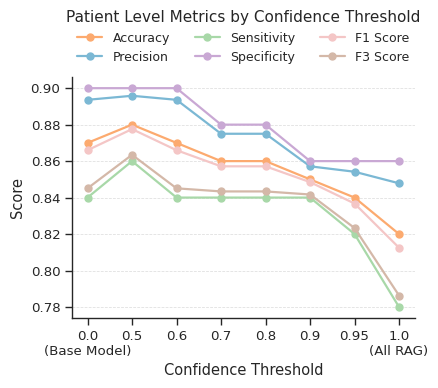

The script that saved this image: (Note: this script raises an exception after producing the figure.)
import matplotlib.pyplot as plt
import seaborn as sns
import numpy as np

# Shared style (matches 1-a to 1-c)
sns.set_theme(style="ticks", context="paper", font_scale=1.1)

base_confusion_matrix =          {"true_positive": 42, "false_positive": 5,  "true_negative": 45, "false_negative": 8}
threshold_05_confusion_matrix =  {"true_positive": 43, "false_positive": 5,  "true_negative": 45, "false_negative": 7}
threshold_06_confusion_matrix =  {"true_positive": 42, "false_positive": 5,  "true_negative": 45, "false_negative": 8}
threshold_07_confusion_matrix =  {"true_positive": 42, "false_positive": 6,  "true_negative": 44, "false_negative": 8}
threshold_08_confusion_matrix =  {"true_positive": 42, "false_positive": 6,  "true_negative": 44, "false_negative": 8}
threshold_09_confusion_matrix =  {"true_positive": 42, "false_positive": 7,  "true_negative": 43, "false_negative": 8}
threshold_095_confusion_matrix = {"true_positive": 41, "false_positive": 7,  "true_negative": 43, "false_negative": 9}
rag_only_confusion_matrix =      {"true_positive": 39, "false_positive": 7,  "true_negative": 43, "false_negative": 11}

def compute_metrics(cm):
    tp, fp, tn, fn = cm["true_positive"], cm["false_positive"], cm["true_negative"], cm["false_negative"]
    accuracy     = (tp + tn) / (tp + tn + fp + fn)
    precision    = tp / (tp + fp)
    recall       = tp / (tp + fn)
    specificity  = tn / (tn + fp)
    f1           = 2 * precision * recall / (precision + recall)
    f3           = 10 * precision * recall / (9 * precision + recall)
    return accuracy, precision, recall, specificity, f1, f3

data = {
    "0.0\n(Base Model)":       compute_metrics(base_confusion_matrix),
    "0.5":  compute_metrics(threshold_05_confusion_matrix),
    "0.6":  compute_metrics(threshold_06_confusion_matrix),
    "0.7":  compute_metrics(threshold_07_confusion_matrix),
    "0.8":  compute_metrics(threshold_08_confusion_matrix),
    "0.9":  compute_metrics(threshold_09_confusion_matrix),
    "0.95": compute_metrics(threshold_095_confusion_matrix),
    "1.0\n(All RAG)":          compute_metrics(rag_only_confusion_matrix),
}

metric_labels = ["Accuracy", "Precision", "Sensitivity", "Specificity", "F1 Score", "F3 Score"]
# warm orange + light blue + muted extras, consistent with 1-a/1-c palette
colors = ["#FCAA6F", "#7BB8D4", "#A8D8A8", "#C9A8D4", "#F4C6C6", "#D4B8A8"]

fig, ax = plt.subplots(figsize=(4.5, 4))

x_labels = list(data.keys())
for i, (metric, color) in enumerate(zip(metric_labels, colors)):
    values = [x[i] for x in data.values()]
    ax.plot(x_labels, values, marker='o', markersize=5, linewidth=1.6,
            label=metric, color=color)

ax.set_title("Patient Level Metrics by Confidence Threshold", fontsize=11, pad=40)
ax.set_ylabel("Score")
ax.set_xticks(range(len(x_labels)))
ax.set_xticklabels(x_labels, rotation=0, ha='center')
ax.set_xlabel("Confidence Threshold")

ax.yaxis.grid(True, linestyle='--', linewidth=0.55, alpha=0.65)
ax.set_axisbelow(True)
ax.legend(loc='lower center', bbox_to_anchor=(0.5, 1.01), ncol=3,
          frameon=False, fontsize=9)
sns.despine()

plt.tight_layout()
plt.savefig("plots/1-d-confidence.pdf", bbox_inches='tight')
